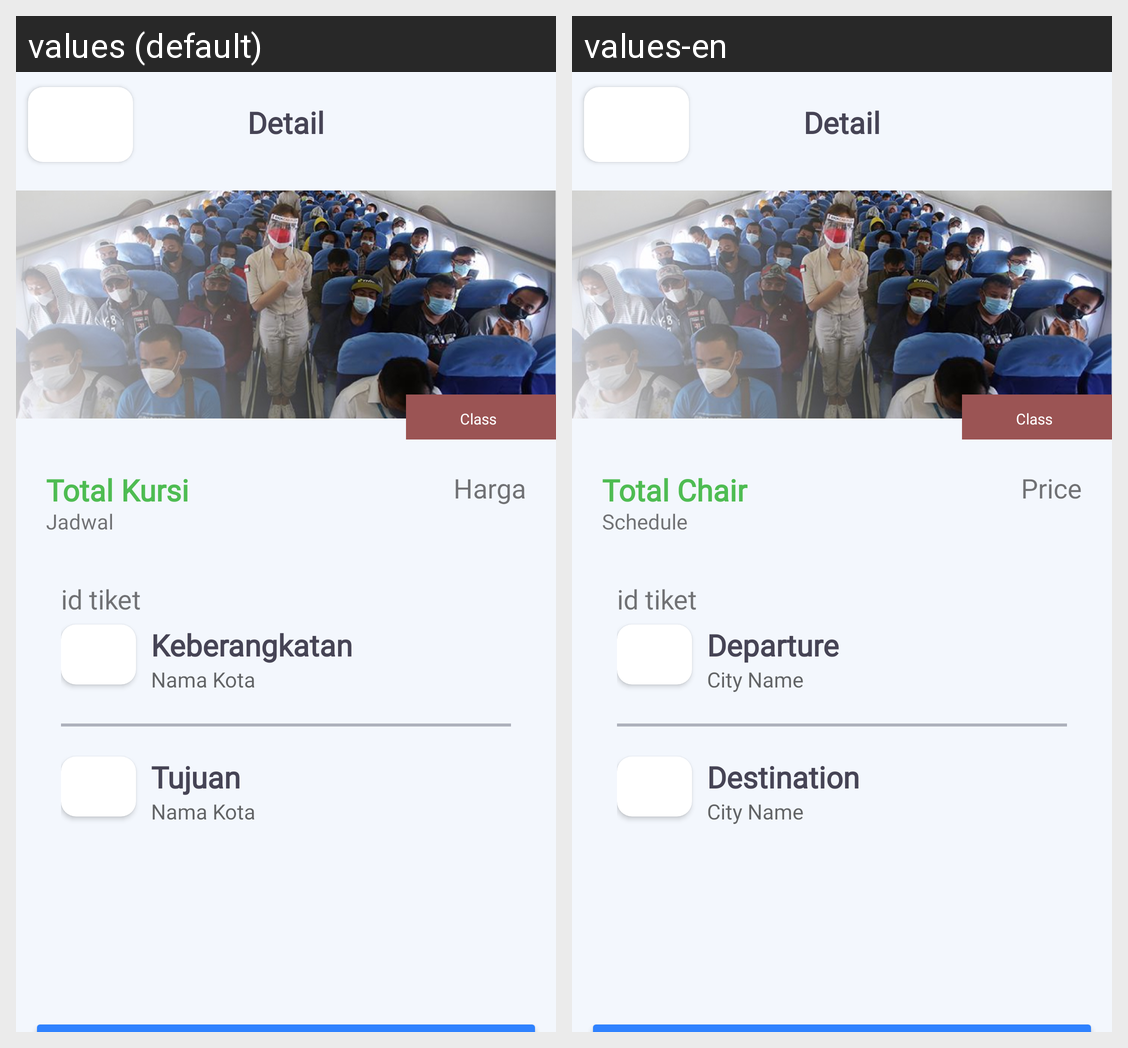

Translations of the strings shown on this Android screen, per locale in the grid:
Android screen res/layout/activity_detail_internasional.xml rendered under 2 locales, left to right: values (default), values-en. Device: Nexus 5 (rendered at 1080×1920; each locale shown at half size, 540×960, under a caption strip naming it); theme Theme.GarudaNih.
Strings drawn on this screen, with the default value and each locale's value (text and hints the layout hard-codes, and strings that could not be matched under every locale, appear in the picture but are not listed):

string_detail
  values: Detail
  values-en: Detail

string_total_chair
  values: Total Kursi
  values-en: Total Chair

string_jadwal
  values: Jadwal
  values-en: Schedule

string_harga
  values: Harga
  values-en: Price

string_class
  values: Class
  values-en: Class

string_keberangkatan
  values: Keberangkatan
  values-en: Departure

string_nama_kota
  values: Nama Kota
  values-en: City Name

string_tujuan
  values: Tujuan
  values-en: Destination
